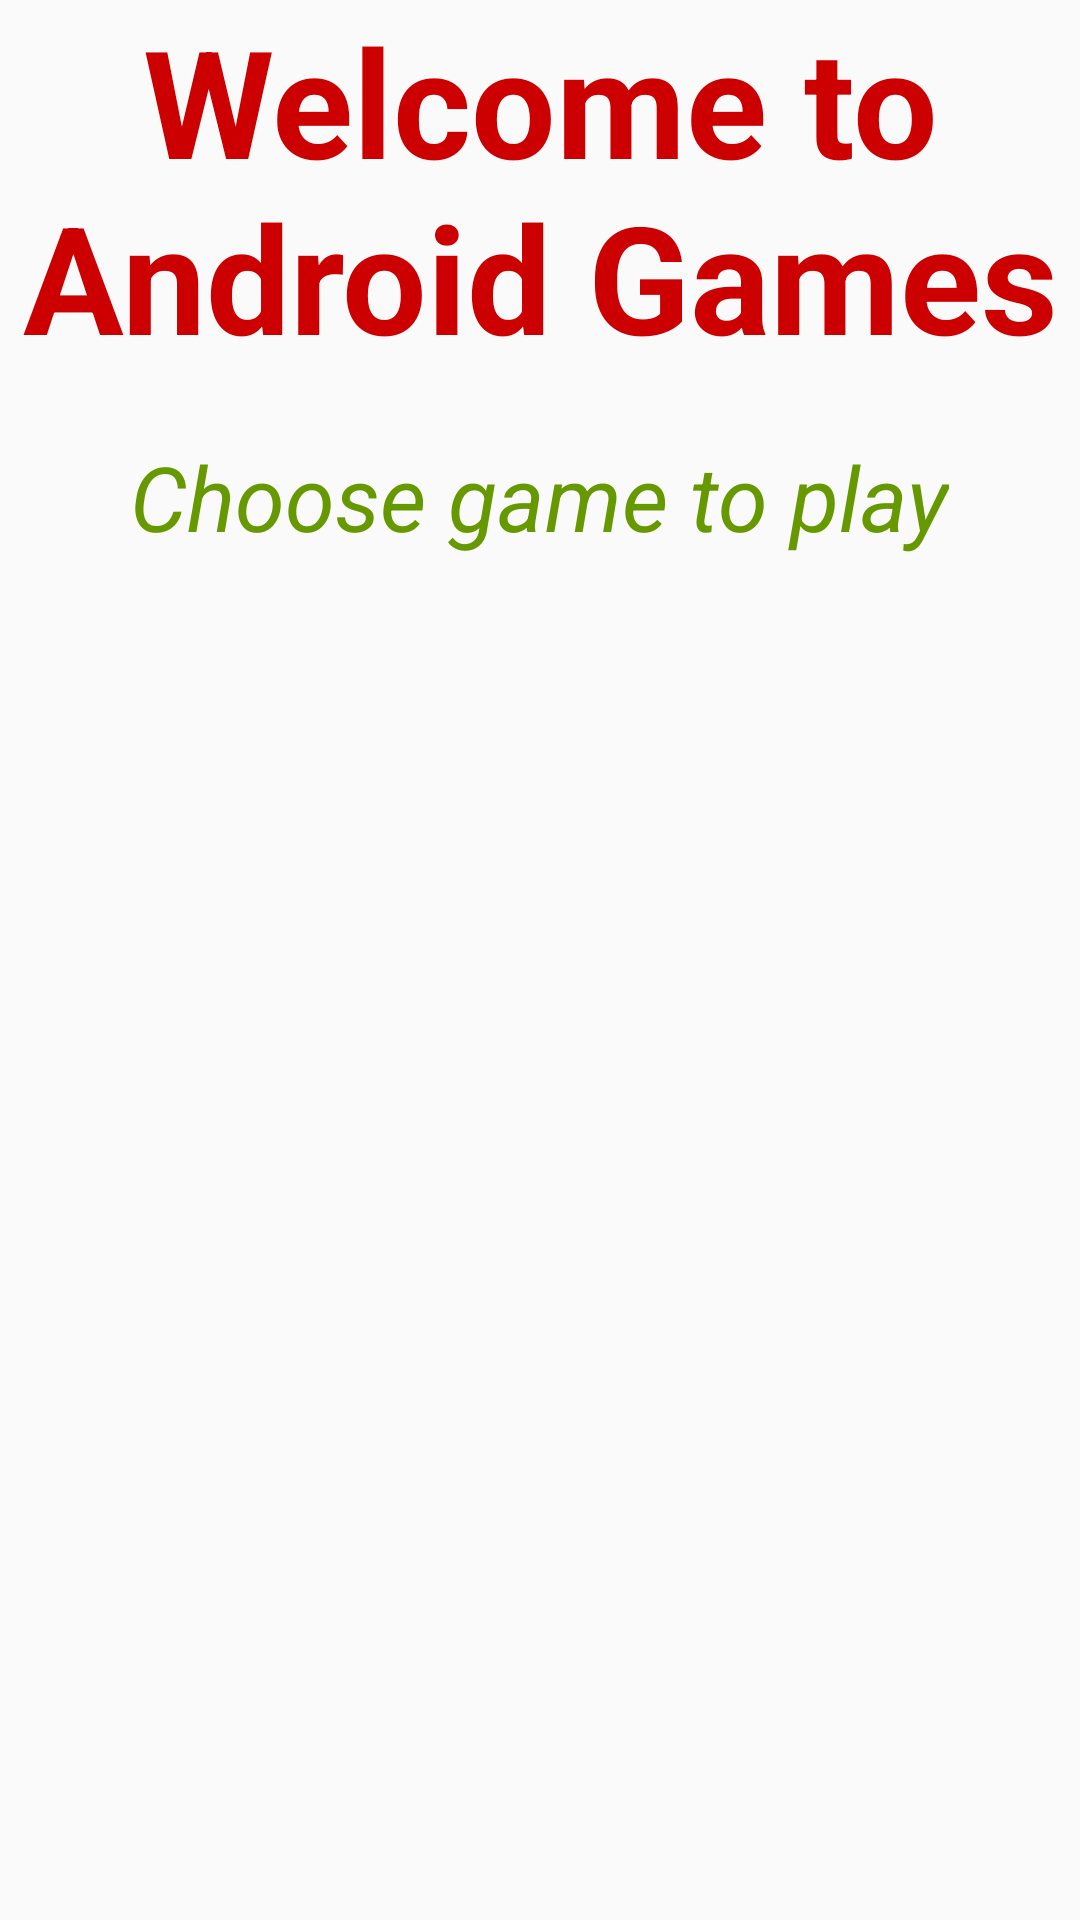

Layout XML and referenced resources for this Android screen:
<!-- AndroidManifest.xml: application theme AppTheme -->
<!-- res/layout/activity_home.xml -->
<android.support.v4.widget.DrawerLayout
    xmlns:android="http://schemas.android.com/apk/res/android"
    android:id="@+id/drawer_layout"
    android:layout_width="match_parent"
    android:layout_height="match_parent">
    
    <LinearLayout xmlns:android="http://schemas.android.com/apk/res/android"
        xmlns:tools="http://schemas.android.com/tools" android:layout_width="match_parent"
        android:layout_height="match_parent"
        tools:context=".HomeActivity"
        android:orientation="vertical"
        android:id="@+id/home_activity"
        >

        
        
        
        

        
        



        <TextView
            android:layout_width="wrap_content"
            android:layout_height="wrap_content"
            android:textSize="50dp"
            android:textStyle="bold"
            android:layout_marginTop="0dp"
            android:layout_marginLeft="0dp"
            android:gravity="center"
            android:text="@string/welcome_text_message"
            android:textColor="@android:color/holo_red_dark" />
        

        <TextView
            android:layout_width="wrap_content"
            android:layout_height="wrap_content"
            android:text="@string/choose_game_message"
            android:layout_marginTop="20dp"
            android:layout_gravity="center"
            android:textSize="30dp"
            android:textStyle="italic"
            android:textColor="@android:color/holo_green_dark" />

        <ListView
            android:layout_width="wrap_content"
            android:layout_height="wrap_content"
            android:id="@+id/games_list_view"
            />


    </LinearLayout>

    
    <ListView android:id="@+id/left_drawer"
        android:layout_width="240dp"
        android:layout_height="match_parent"
        android:layout_gravity="start"
        android:choiceMode="singleChoice"
        android:divider="@android:color/transparent"
        android:dividerHeight="0dp"
        android:background="#111"/>
</android.support.v4.widget.DrawerLayout>
<!-- resources referenced by this layout -->
<resources>
  <string name="choose_game_message">Choose game to play</string>
  <string name="hello_world">Hello world!</string>
  <string name="welcome_text_message">Welcome to Android Games</string>
  <style name="AppTheme" parent="Theme.AppCompat.Light.DarkActionBar">
          
      </style>
</resources>
